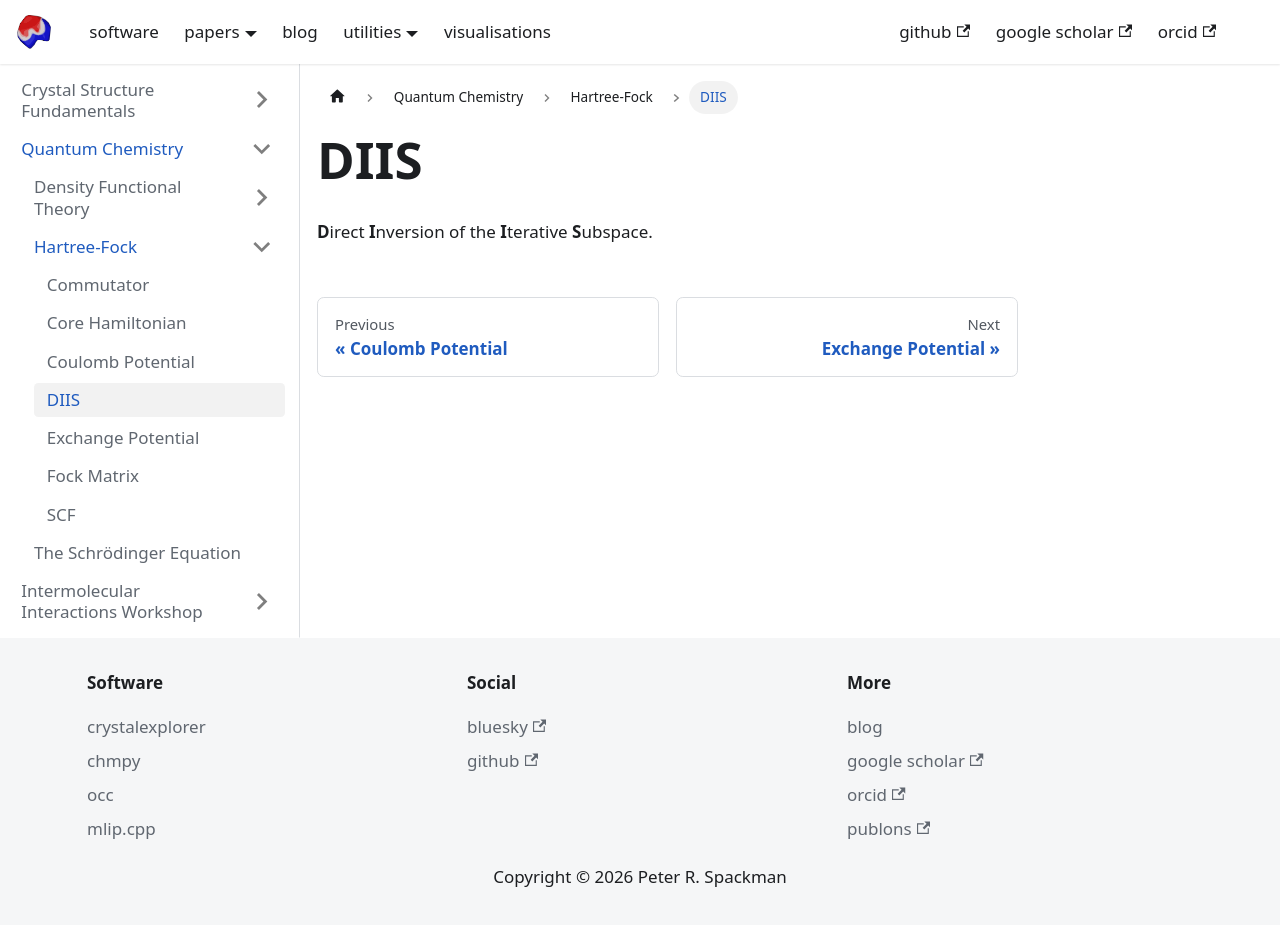

repository: peterspackman/blog · page: docs/Quantum Chemistry/Hartree-Fock/DIIS.html · generator: docusaurus

# DIIS

**D**irect **I**nversion of the **I**terative **S**ubspace.
